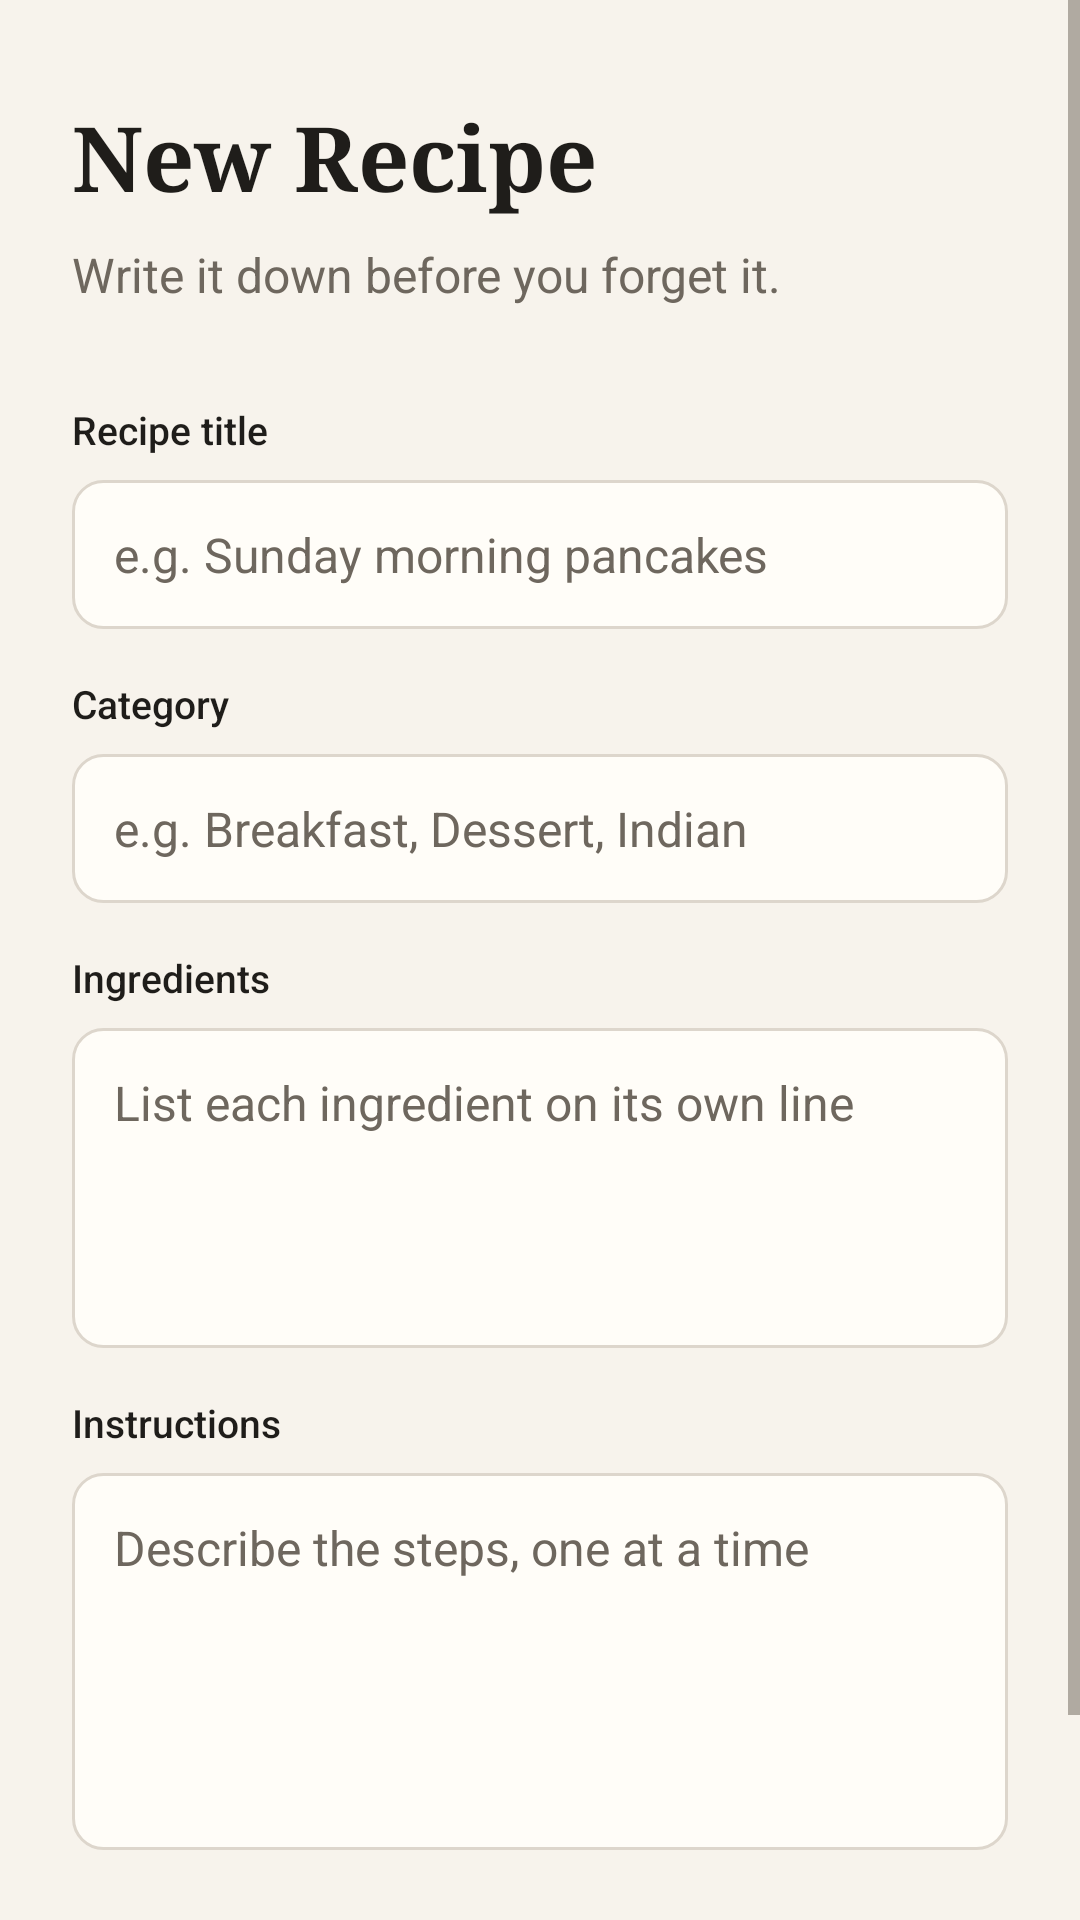

Write the Android layout XML for this screen, with the resource values it uses.
<!-- AndroidManifest.xml: application theme Theme.Recipe -->
<!-- res/layout/activity_add_recipe.xml -->
<?xml version="1.0" encoding="utf-8"?>
<ScrollView
    xmlns:android="http://schemas.android.com/apk/res/android"
    android:layout_width="match_parent"
    android:layout_height="match_parent"
    android:background="@color/background">

    <LinearLayout
        android:layout_width="match_parent"
        android:layout_height="wrap_content"
        android:orientation="vertical"
        android:paddingStart="@dimen/section_padding"
        android:paddingEnd="@dimen/section_padding"
        android:paddingTop="@dimen/space_xxl"
        android:paddingBottom="@dimen/space_xl">

        <TextView
            android:layout_width="wrap_content"
            android:layout_height="wrap_content"
            android:text="@string/add_recipe_title"
            style="@style/RecipeTextScreenTitle" />

        <TextView
            android:layout_width="wrap_content"
            android:layout_height="wrap_content"
            android:layout_marginTop="@dimen/space_xs"
            android:text="@string/add_recipe_subtitle"
            style="@style/RecipeTextSubtitle" />

        <TextView
            android:layout_width="wrap_content"
            android:layout_height="wrap_content"
            android:layout_marginTop="@dimen/space_xxl"
            android:text="@string/label_title"
            style="@style/RecipeTextFieldLabel" />

        <EditText
            android:id="@+id/etTitle"
            android:layout_width="match_parent"
            android:layout_height="wrap_content"
            android:layout_marginTop="@dimen/space_xs"
            android:hint="@string/hint_title"
            style="@style/RecipeEditText" />

        <TextView
            android:layout_width="wrap_content"
            android:layout_height="wrap_content"
            android:layout_marginTop="@dimen/space_md"
            android:text="@string/label_category"
            style="@style/RecipeTextFieldLabel" />

        <EditText
            android:id="@+id/etCategory"
            android:layout_width="match_parent"
            android:layout_height="wrap_content"
            android:layout_marginTop="@dimen/space_xs"
            android:hint="@string/hint_category"
            style="@style/RecipeEditText" />

        <TextView
            android:layout_width="wrap_content"
            android:layout_height="wrap_content"
            android:layout_marginTop="@dimen/space_md"
            android:text="@string/label_ingredients"
            style="@style/RecipeTextFieldLabel" />

        <EditText
            android:id="@+id/etIngredients"
            android:layout_width="match_parent"
            android:layout_height="wrap_content"
            android:layout_marginTop="@dimen/space_xs"
            android:gravity="top"
            android:hint="@string/hint_ingredients"
            android:minLines="4"
            style="@style/RecipeEditText" />

        <TextView
            android:layout_width="wrap_content"
            android:layout_height="wrap_content"
            android:layout_marginTop="@dimen/space_md"
            android:text="@string/label_instructions"
            style="@style/RecipeTextFieldLabel" />

        <EditText
            android:id="@+id/etInstructions"
            android:layout_width="match_parent"
            android:layout_height="wrap_content"
            android:layout_marginTop="@dimen/space_xs"
            android:gravity="top"
            android:hint="@string/hint_instructions"
            android:minLines="5"
            style="@style/RecipeEditText" />

        <Button
            android:id="@+id/btnSaveRecipe"
            android:layout_width="match_parent"
            android:layout_height="wrap_content"
            android:layout_marginTop="@dimen/space_xl"
            android:text="@string/action_save_recipe"
            style="@style/RecipeButtonPrimary" />

    </LinearLayout>

</ScrollView>
<!-- resources referenced by this layout -->
<resources>
  <color name="background">#F7F3EC</color>
  <dimen name="section_padding">24dp</dimen>
  <dimen name="space_md">16dp</dimen>
  <dimen name="space_xl">24dp</dimen>
  <dimen name="space_xs">8dp</dimen>
  <dimen name="space_xxl">32dp</dimen>
  <string name="action_save_recipe">Save recipe</string>
  <string name="add_recipe_subtitle">Write it down before you forget it.</string>
  <string name="add_recipe_title">New Recipe</string>
  <string name="hint_category">e.g. Breakfast, Dessert, Indian</string>
  <string name="hint_ingredients">List each ingredient on its own line</string>
  <string name="hint_instructions">Describe the steps, one at a time</string>
  <string name="hint_title">e.g. Sunday morning pancakes</string>
  <string name="label_category">Category</string>
  <string name="label_ingredients">Ingredients</string>
  <string name="label_instructions">Instructions</string>
  <string name="label_title">Recipe title</string>
  <style name="RecipeButtonPrimary">
          <item name="android:background">@drawable/bg_primary_button</item>
          <item name="android:textColor">@color/white</item>
          <item name="android:textAllCaps">false</item>
          <item name="android:textSize">@dimen/text_button</item>
          <item name="android:fontFamily">sans-serif-medium</item>
          <item name="android:minHeight">@dimen/button_height</item>
          <item name="android:paddingStart">20dp</item>
          <item name="android:paddingEnd">20dp</item>
          <item name="android:stateListAnimator">@null</item>
          <item name="android:elevation">0dp</item>
      </style>
  <style name="RecipeEditText">
          <item name="android:background">@drawable/bg_editorial_input</item>
          <item name="android:paddingStart">14dp</item>
          <item name="android:paddingEnd">14dp</item>
          <item name="android:paddingTop">14dp</item>
          <item name="android:paddingBottom">14dp</item>
          <item name="android:textSize">@dimen/text_input</item>
          <item name="android:textColorHint">@color/secondary_ink</item>
          <item name="android:textColor">@color/primary_ink</item>
          <item name="android:fontFamily">sans-serif</item>
          <item name="android:minHeight">@dimen/touch_target_min</item>
      </style>
  <style name="RecipeTextFieldLabel">
          <item name="android:fontFamily">sans-serif-medium</item>
          <item name="android:textSize">13sp</item>
          <item name="android:textColor">@color/primary_ink</item>
      </style>
  <style name="RecipeTextScreenTitle">
          <item name="android:fontFamily">serif</item>
          <item name="android:textStyle">bold</item>
          <item name="android:textSize">@dimen/text_screen_title</item>
          <item name="android:textColor">@color/primary_ink</item>
      </style>
  <style name="RecipeTextSubtitle">
          <item name="android:fontFamily">sans-serif</item>
          <item name="android:textSize">@dimen/text_body</item>
          <item name="android:textColor">@color/secondary_ink</item>
      </style>
  <style name="Theme.Recipe" parent="Base.Theme.Recipe" />
  <color name="white">#FFFFFFFF</color>
  <dimen name="text_button">14sp</dimen>
  <dimen name="button_height">52dp</dimen>
  <dimen name="text_input">16sp</dimen>
  <color name="secondary_ink">#6E675E</color>
  <color name="primary_ink">#1F1D1A</color>
  <dimen name="touch_target_min">48dp</dimen>
  <dimen name="text_screen_title">30sp</dimen>
  <dimen name="text_body">16sp</dimen>
  <color name="accent_soft">#E9D8CF</color>
  <color name="accent">#8A4F3D</color>
  <color name="surface">#FFFDF8</color>
  <color name="divider">#DDD6CC</color>
</resources>
